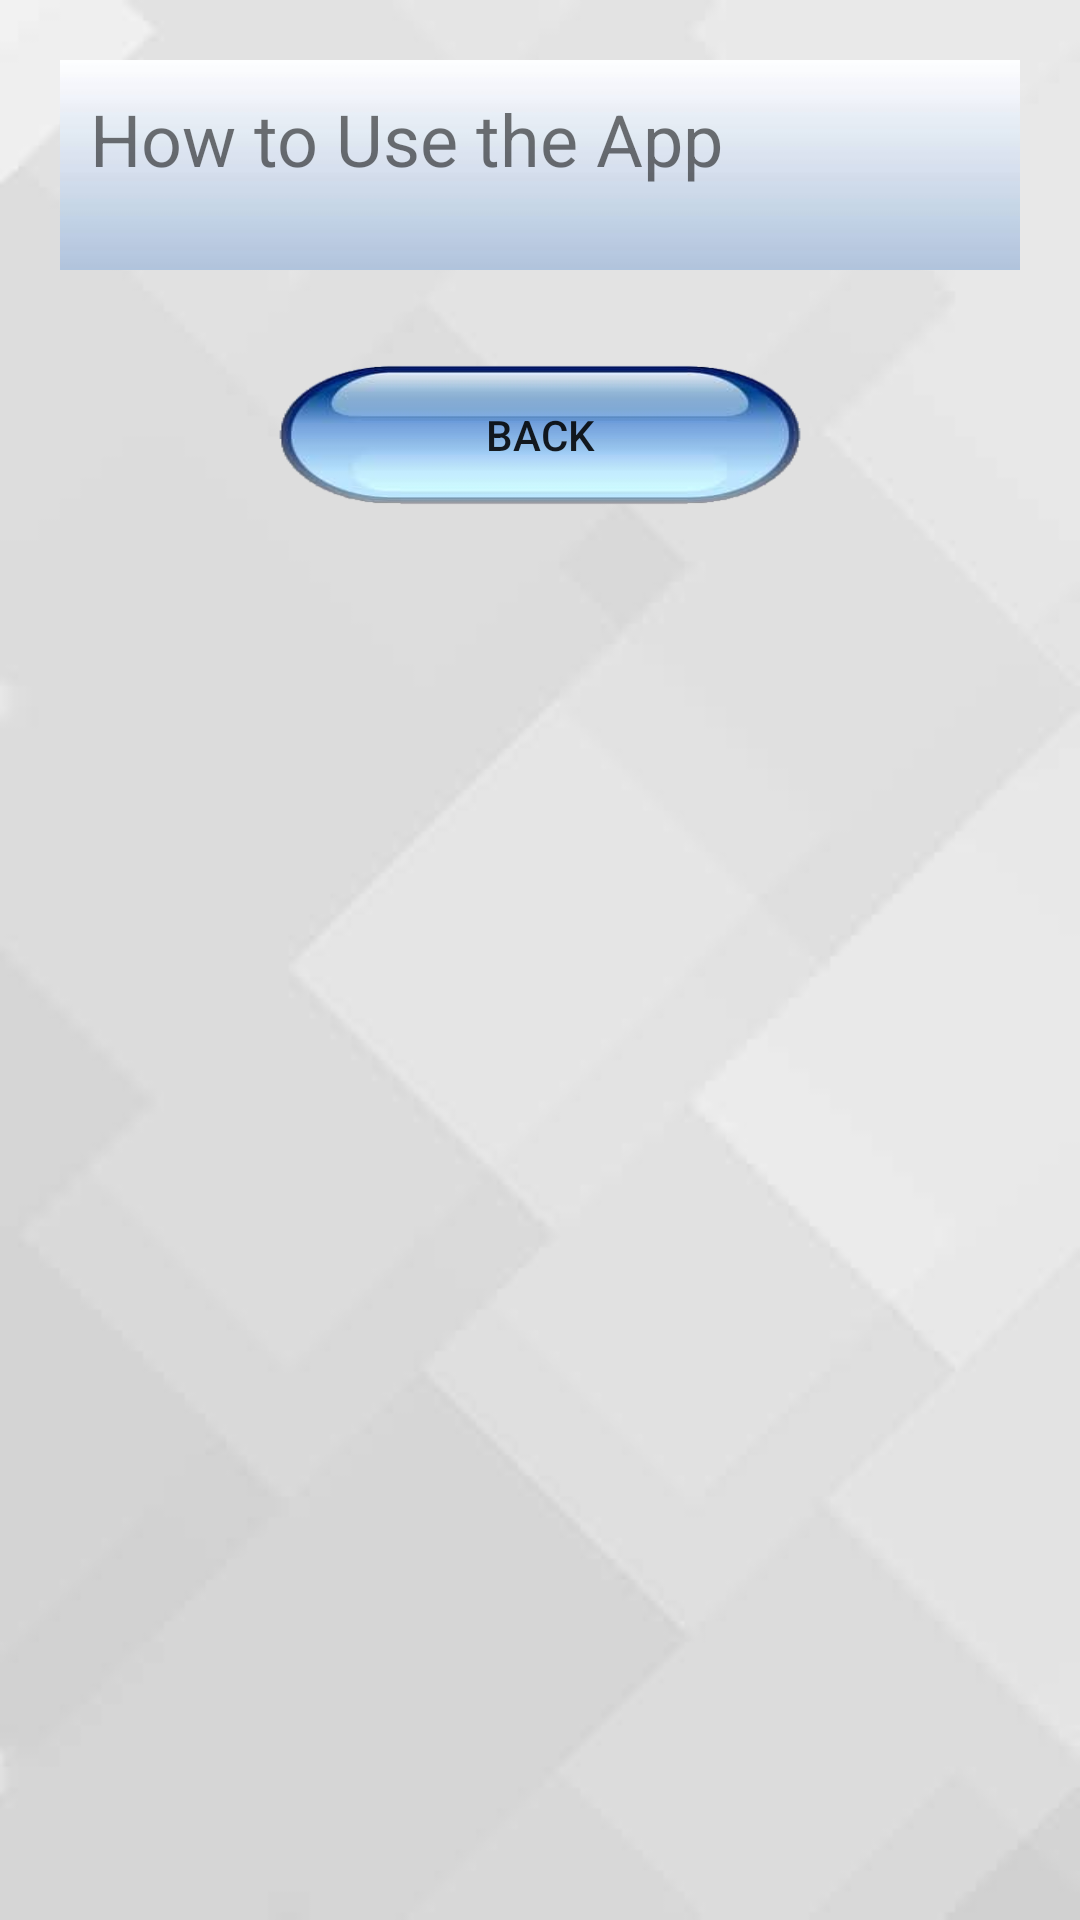

Here is an Android app screen rendered from its layout file. Give the layout XML and the strings, colors and styles it references.
<!-- AndroidManifest.xml: application theme AppTheme -->
<!-- res/layout/activity_instructions.xml -->
<?xml version="1.0" encoding="utf-8"?>
<LinearLayout xmlns:android="http://schemas.android.com/apk/res/android"
    xmlns:app="http://schemas.android.com/apk/res-auto"
    xmlns:tools="http://schemas.android.com/tools"
    android:layout_width="match_parent"
    android:layout_height="match_parent"
    android:background="@drawable/bg"
    android:orientation="vertical"
    android:padding="20dp"
    tools:context=".Shared.InstructionsActivity">

    <TextView
        android:id="@+id/add_user_txtview7"
        android:layout_width="match_parent"
        android:layout_height="70dp"
        android:layout_marginBottom="10dp"
        android:background="@drawable/header"
        android:padding="10dp"
        android:text="How to Use the App"
        android:textAppearance="@android:style/TextAppearance.Material.Small"
        android:textSize="24sp" />

    <ScrollView
        android:id="@+id/teach_ins_scrview"
        android:layout_width="match_parent"
        android:layout_height="380dp"
        android:background="#00000000"
        android:visibility="gone">

        <LinearLayout
            android:layout_width="match_parent"
            android:layout_height="wrap_content"
            android:background="#00000000"
            android:orientation="vertical">

            <TextView
                android:id="@+id/textView9"
                android:layout_width="match_parent"
                android:layout_height="wrap_content"
                android:layout_marginTop="25dp"
                android:background="#00000000"
                android:text="My Students"
                android:textSize="24sp"
                android:textStyle="bold" />

            <TextView
                android:id="@+id/textView10"
                android:layout_width="match_parent"
                android:layout_height="wrap_content"
                android:background="#00000000"
                android:text="Manage your students here by viewing the list. You can also add new students by filling up the required fields. When you select a student, you can view their assessment in the exercise you have assigned them. "
                android:textAlignment="viewStart"
                android:textSize="16sp" />

            <TextView
                android:id="@+id/textView11"
                android:layout_width="match_parent"
                android:layout_height="wrap_content"
                android:layout_marginTop="25dp"
                android:background="#00000000"
                android:text="Adding a Letter Exercise"
                android:textSize="24sp"
                android:textStyle="bold" />

            <TextView
                android:id="@+id/textView12"
                android:layout_width="match_parent"
                android:layout_height="wrap_content"
                android:background="#00000000"
                android:text="First, you need to put an exercise name, then you need to select the difficulty from easy, normal, or hard. For the easy, select one module and select the chronological order of the 5 letters. For the normal, select which set of modules you will choose, then select the chronological order of the 5 letters. For the hard, all modules are included, then select the chronological order of the 10 letters you want to include in the exercise. Once you have selected the module and the letters, tap confirm to add the exercise."
                android:textSize="16sp" />

            <TextView
                android:id="@+id/textView13"
                android:layout_width="match_parent"
                android:layout_height="wrap_content"
                android:layout_marginTop="25dp"
                android:background="#00000000"
                android:text="Adding a Digit Exercise"
                android:textSize="24sp"
                android:textStyle="bold" />

            <TextView
                android:id="@+id/textView15"
                android:layout_width="match_parent"
                android:layout_height="wrap_content"
                android:background="#00000000"
                android:text="First, you need to put an exercise name, then you need to select the difficulty from either 5 digits or 10 digits. For the 5 digits, select the chronological order of the 5 numbers. For the 10 digits, select the chronological order of the 10 numbers." />

            <TextView
                android:id="@+id/textView16"
                android:layout_width="match_parent"
                android:layout_height="wrap_content"
                android:layout_marginTop="25dp"
                android:background="#00000000"
                android:text="My Account"
                android:textSize="24sp"
                android:textStyle="bold" />

            <TextView
                android:id="@+id/textView17"
                android:layout_width="match_parent"
                android:layout_height="wrap_content"
                android:background="#00000000"
                android:text="Here, you can view your credentials such as your name, email, address, contact number." />
        </LinearLayout>
    </ScrollView>

    <ScrollView
        android:id="@+id/stud_ins_scrview"
        android:layout_width="match_parent"
        android:layout_height="380dp"
        android:background="#00000000"
        android:visibility="gone">

        <LinearLayout
            android:layout_width="match_parent"
            android:layout_height="wrap_content"
            android:background="#00000000"
            android:orientation="vertical">

            <TextView
                android:id="@+id/stud_help4_txtview"
                android:layout_width="match_parent"
                android:layout_height="wrap_content"
                android:layout_marginTop="25dp"
                android:background="#00000000"
                android:contentDescription="When you tap this button, the 3D model of the first example word of your selected letter will be downloaded. You can then use this model to 3D print it."
                android:text="3D Model Download"
                android:textAlignment="center"
                android:textSize="24sp" />

            <TextView
                android:id="@+id/stud_help6_txtview"
                android:layout_width="match_parent"
                android:layout_height="wrap_content"
                android:layout_marginTop="25dp"
                android:background="#00000000"
                android:contentDescription="Here, you can view your credentials such as your name, email, address, contact number, and the teacher who will help you. Your assessment in the exercises you took can also be viewed here."
                android:text="My Account"
                android:textAlignment="center"
                android:textSize="24sp" />

            <TextView
                android:id="@+id/stud_help5_txtview"
                android:layout_width="match_parent"
                android:layout_height="wrap_content"
                android:layout_marginTop="25dp"
                android:background="#00000000"
                android:contentDescription="When you select this module, you will be prompted to a page where you can see the available exercises that was set by your teacher. Once you start, you will be prompted to answer the set of Braille character that appears. There will be 3 choices in which you must select an answer.  When you take the exercise and finish it, it will no longer be available."
                android:text="Exercise Module"
                android:textAlignment="center"
                android:textSize="24sp" />

            <TextView
                android:id="@+id/stud_help1_txtview"
                android:layout_width="match_parent"
                android:layout_height="wrap_content"
                android:layout_marginTop="30dp"
                android:background="#00000000"
                android:contentDescription="Once you select the learning module, you can select from levels 1 to 4 which contains the sets of letters and numbers. After that, select an alphabet or number of the selected letter to start practicing the Braille pattern."
                android:text="Learning Module"
                android:textAlignment="center"
                android:textSize="24sp" />

            <TextView
                android:id="@+id/stud_help2_txtview"
                android:layout_width="match_parent"
                android:layout_height="wrap_content"
                android:layout_marginTop="25dp"
                android:background="#00000000"
                android:contentDescription="You can practice here the Braille pattern of your selected letter by gliding your finger on the screen. You will then feel vibration when you hit a certain element which gives an “embossed” feeling. You can also choose if you want to hear another word that start with the selected letter or if you want to download the 3D model of the said letter."
                android:text="Braille Pattern of Selected Letter"
                android:textAlignment="center"
                android:textSize="24sp" />

            <TextView
                android:id="@+id/stud_help3_txtview"
                android:layout_width="match_parent"
                android:layout_height="wrap_content"
                android:layout_marginTop="25dp"
                android:background="#00000000"
                android:contentDescription="By pressing this button, another word that starts with your chosen letter will appear. Example when you tap this button: A for Apple, A for Ant."
                android:text="Next Example Word"
                android:textAlignment="center"
                android:textSize="24sp" />
        </LinearLayout>
    </ScrollView>

    <Button
        android:id="@+id/ins_back_btn"
        android:layout_width="180dp"
        android:layout_height="50dp"
        android:layout_gravity="center"
        android:layout_marginTop="20dp"
        android:background="@drawable/button"
        android:text="Back" />

</LinearLayout>
<!-- resources referenced by this layout -->
<resources>
  <!-- drawable bg: png bitmap (drawable-hdpi, 17670 bytes) -->
  <!-- drawable button: png bitmap (drawable-hdpi, 25270 bytes) -->
  <!-- drawable header: jpg bitmap (drawable-hdpi, 1937 bytes) -->
  <style name="AppTheme" parent="Theme.AppCompat.Light.NoActionBar">
          
          <item name="colorPrimary">@color/colorPrimary</item>
          <item name="colorPrimaryDark">@color/colorPrimaryDark</item>
          <item name="colorAccent">@color/colorAccent</item>
          <item name="android:background">#c0bfbf</item>
      </style>
  <color name="colorPrimary">#3F51B5</color>
  <color name="colorPrimaryDark">#303F9F</color>
  <color name="colorAccent">#FF4081</color>
</resources>
